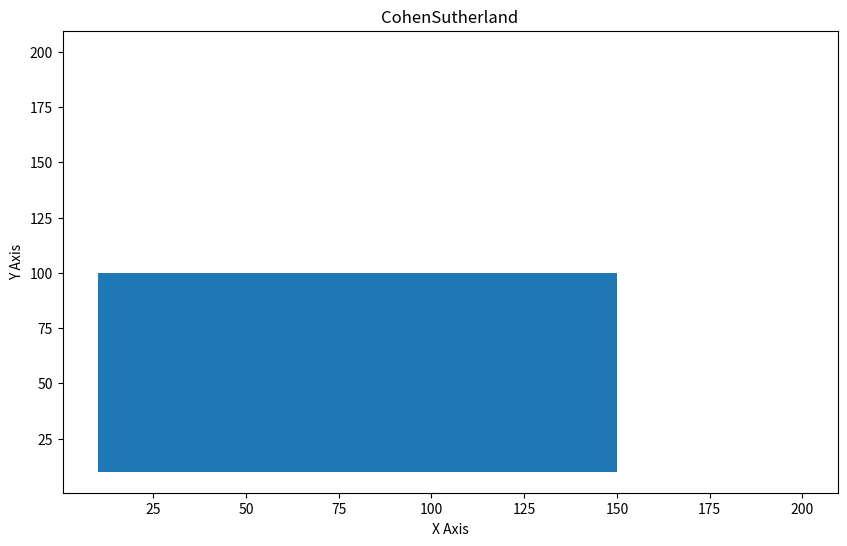

Write the Python code that produced this figure.
# Đã XONG
from matplotlib.backend_bases import MouseButton
import matplotlib.pyplot as plt
plt.figure("Hoang Sang :))")
plt.title("CohenSutherland")
plt.xlabel("X Axis")
plt.ylabel("Y Axis")
# Tạo khung
plt.plot(200, 200)
# Tùy chỉnh size cửa sổ
plt.gcf().set_size_inches(10, 6)

# Khởi tạo tọa độ hình chữ nhật
xmin = 10
ymin = 10
xmax = 140
ymax = 90
xA = 50
yA = 120
xB = 175
yB = 50
c = 0
xdA = 0
xdB = 0
ydA = 0
ydB = 0

# Tạo hình chủ nhật
rectangle = plt.Rectangle((xmin, ymin), xmax, ymax)
# Thêm hình cũng nhật
plt.gca().add_patch(rectangle)

def code(x, y):
    global c
    c = 0
    if y > ymax: c=8
    if y < ymin: c=4
    if x > xmax: c=2
    if x < xmin: c=1
    
    return c

    
def cohenLine(xA, yA, xB, yB):
    global xdA, xdB, ydA, ydB, xmax, xmin, ymax, ymin
    
    # Tính c
    cA = 0
    if yA > ymax: cA=8
    if yA < ymin: cA=4
    if xA > xmax: cA=2
    if xA < xmin: cA=1
    
    cB = 0
    if yB > ymax: cB = 8
    if yB < ymin: cB = 4
    if xB > xmax: cB = 2
    if xB < xmin: cB = 1
    m = (yB - yA) / (xB - xA)
    print("Trước hàm white")
    while cA | cB > 0:
        # TH1: Điểm A và B nằm cùng phía
        if cA & cB != 0: 
            print(cA, cB)
            print("Trước hàm white")
            exit(0)
        
        # TH2: Điểm A hoặc B nằm trong hình
		# Hoán đổi A và B
        xi = xA
        yi = yA
        c = cA
        if c == 0:
            c=cB
            xi = xB
            yi = yB

        # TH3:
        # Tính tọa độ cắt với các cạnh hình chữ nhật
        if c == 8:
            y = ymax
            x = xi + 1 / m * (ymax - yi)
        elif c == 4:
            y = ymin
            x = xi + 1 / m * (ymin - yi)
        elif c == 2:
            x = xmax
            y = yi + m * (xmax - xi)
        elif c == 1:
            x = xmin
            y = yi + m * (xmin - xi)

        # Cập nhật lại tọa độ điểm A và B để vẽ lại đoạn thẳng
		# Tính ma diem A va B
        print("Trước hàm tính mã điểm A và B")
        if c == cA:
            xdA = x
            ydA = y
            cA = 0
            if ydA > ymax: cA=8
            if ydA < ymin: cA=4
            if xdA > xmax: cA=2
            if xdA < xmin: cA=1
            
        if c == cB:
            xdB = x
            ydB = y
            cB = 0
            if ydB > ymax: cB = 8
            if ydB < ymin: cB = 4
            if xdB > xmax: cB = 2
            if xdB < xmin: cB = 1

    print("Trước khi vẽ lần 2")
    x_values = [xA, xB]
    y_values = [yA, yB]
    print("xdA: %d, ydA: %d" % (xdA, ydA))
    print("xdB: %d, ydB: %d" % (xdB, ydB))
    # Mặc dù đã cố gắng nhưng mà vẫn có vấn đề với thuật toán
    plt.plot(x_values, y_values, color= "red")
    # plt.axline((xdA, ydA), (xdB, ydB), color= "red")
    plt.show()

# Khâu xử lý sự kiện click không cần thay đổi
def on_click(event):
    global xA, yA, xB, yB
    # Click chuột trái để lấy giá trị xA, yA
    if event.button is MouseButton.LEFT:
        print('data coords %d %d' % (round(event.xdata), round(event.ydata)))
        xA = round(event.xdata)
        yA = round(event.ydata)
        print("xA: %d, yA: %d" % (xA, yA))
    # Click chuột phải để lấy giá trị xB, yB
    # Vui lòng click theo thứ tự chuột trái -> phải
    if event.button is MouseButton.RIGHT:
        xB = round(event.xdata)
        yB = round(event.ydata)
        print("xB: %d, yB: %d" % (xB, yB))

        plt.disconnect(button_click)
        # plt.close()
        cohenLine(xA, yA, xB, yB)


button_click = plt.connect('button_press_event', on_click)

plt.show()